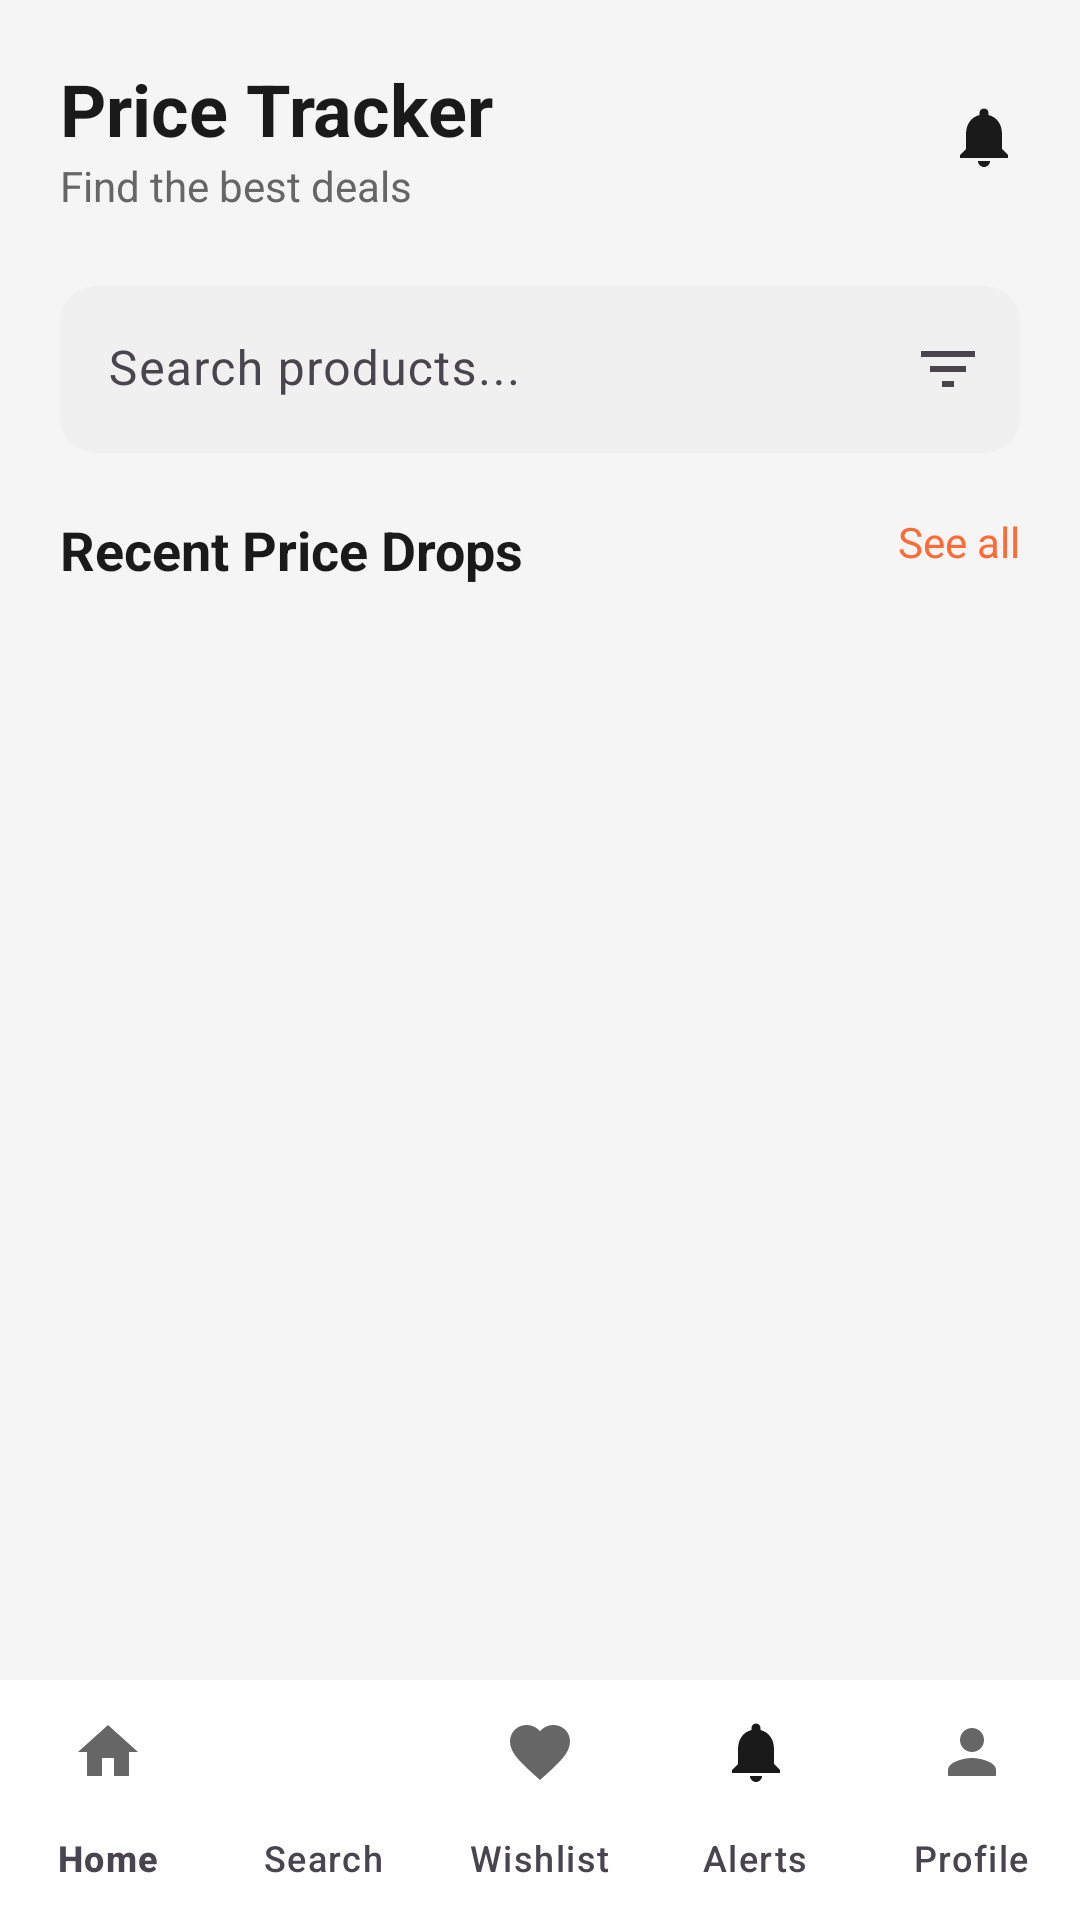

Reconstruct the res/layout file that produces this screen, plus the resources it refers to.
<!-- AndroidManifest.xml: application theme Theme.AmazonPriceTracker -->
<!-- res/layout/activity_main.xml -->
<?xml version="1.0" encoding="utf-8"?>
<RelativeLayout xmlns:android="http://schemas.android.com/apk/res/android"
    xmlns:app="http://schemas.android.com/apk/res-auto"
    android:id="@+id/main"
    android:layout_width="match_parent"
    android:layout_height="match_parent"
    android:background="@color/background_color">

    <include
        android:id="@+id/home_include"
        layout="@layout/home_layout"
        android:layout_width="match_parent"
        android:layout_height="match_parent"
        android:layout_above="@id/bottomNavigation" />

    <com.google.android.material.bottomnavigation.BottomNavigationView
        android:id="@+id/bottomNavigation"
        android:layout_width="match_parent"
        android:layout_height="wrap_content"
        android:layout_alignParentBottom="true"
        android:background="@color/white"
        app:menu= "@menu/bottom_navigation_menu"
        app:itemIconTint="@color/bottom_nav_color"
        app:itemTextColor="@color/bottom_nav_color"
        app:labelVisibilityMode="labeled" />

</RelativeLayout>
<!-- res/layout/home_layout.xml (included above) -->
<?xml version="1.0" encoding="utf-8"?>
<LinearLayout xmlns:android="http://schemas.android.com/apk/res/android"
    xmlns:app="http://schemas.android.com/apk/res-auto"
    android:id="@+id/home_include"
    android:layout_width="match_parent"
    android:layout_height="match_parent"
    android:orientation="vertical">

    
    <LinearLayout
        android:layout_width="match_parent"
        android:layout_height="wrap_content"
        android:orientation="vertical"
        android:padding="20dp">

        <RelativeLayout
            android:layout_width="match_parent"
            android:layout_height="wrap_content"
            android:layout_marginBottom="8dp">

            <LinearLayout
                android:layout_width="wrap_content"
                android:layout_height="wrap_content"
                android:orientation="vertical">

                <TextView
                    android:layout_width="wrap_content"
                    android:layout_height="wrap_content"
                    android:text="Price Tracker"
                    android:textColor="@color/text_primary"
                    android:textSize="24sp"
                    android:textStyle="bold" />

                <TextView
                    android:layout_width="wrap_content"
                    android:layout_height="wrap_content"
                    android:text="Find the best deals"
                    android:textColor="@color/text_secondary"
                    android:textSize="14sp" />
            </LinearLayout>

            <ImageView
                android:id="@+id/notificationsIcon"
                android:layout_width="24dp"
                android:layout_height="24dp"
                android:layout_alignParentEnd="true"
                android:layout_centerVertical="true"
                android:src="@drawable/ic_notifications"
                android:contentDescription="@string/notifications" />
        </RelativeLayout>

        
        <com.google.android.material.textfield.TextInputLayout
            android:layout_width="match_parent"
            android:layout_height="wrap_content"
            android:layout_marginTop="16dp"
            app:boxBackgroundMode="filled"
            app:boxBackgroundColor="@color/search_background"
            app:boxCornerRadiusBottomEnd="12dp"
            app:boxCornerRadiusBottomStart="12dp"
            app:boxCornerRadiusTopEnd="12dp"
            app:boxCornerRadiusTopStart="12dp"
            app:boxStrokeWidth="0dp"
            app:boxStrokeWidthFocused="0dp"
            app:startIconDrawable="@drawable/ic_search"
            app:endIconMode="custom"
            app:endIconDrawable="@drawable/ic_filter">

            <com.google.android.material.textfield.TextInputEditText
                android:id="@+id/searchEditText"
                android:layout_width="match_parent"
                android:layout_height="wrap_content"
                android:hint="Search products..."
                android:textColorHint="@color/text_hint"
                android:textSize="16sp"
                android:inputType="text" />
        </com.google.android.material.textfield.TextInputLayout>
    </LinearLayout>

    
    <LinearLayout
        android:layout_width="match_parent"
        android:layout_height="0dp"
        android:layout_weight="1"
        android:orientation="vertical"
        android:paddingHorizontal="20dp">

        <RelativeLayout
            android:layout_width="match_parent"
            android:layout_height="wrap_content"
            android:layout_marginBottom="16dp">

            <TextView
                android:layout_width="wrap_content"
                android:layout_height="wrap_content"
                android:text="Recent Price Drops"
                android:textColor="@color/text_primary"
                android:textSize="18sp"
                android:textStyle="bold" />

            <TextView
                android:id="@+id/seeAll"
                android:layout_width="wrap_content"
                android:layout_height="wrap_content"
                android:layout_alignParentEnd="true"
                android:text="See all"
                android:textColor="@color/accent_color"
                android:textSize="14sp" />
        </RelativeLayout>

        <androidx.recyclerview.widget.RecyclerView
            android:id="@+id/recyclerView"
            android:layout_width="match_parent"
            android:layout_height="match_parent"
            android:clipToPadding="false" />
    </LinearLayout>
</LinearLayout>
<!-- resources referenced by this layout -->
<resources>
  <color name="accent_color">#FF6B35</color>
  <color name="background_color">#F5F5F5</color>
  <color name="search_background">#F0F0F0</color>
  <color name="text_hint">#999999</color>
  <color name="text_primary">#1A1A1A</color>
  <color name="text_secondary">#666666</color>
  <color name="white">#FFFFFF</color>
  <!-- drawable ic_filter (drawable) -->
  <vector xmlns:android="http://schemas.android.com/apk/res/android"
      android:width="24dp"
      android:height="24dp"
      android:viewportWidth="24"
      android:viewportHeight="24">
      <path
          android:fillColor="@color/text_secondary"
          android:pathData="M10,18h4v-2h-4v2zM3,6v2h18L21,6L3,6zM6,13h12v-2L6,11v2z"/>
  </vector>
  <!-- drawable ic_notifications (drawable) -->
  <vector xmlns:android="http://schemas.android.com/apk/res/android"
      android:width="24dp"
      android:height="24dp"
      android:viewportWidth="24"
      android:viewportHeight="24">
      <path
          android:fillColor="@color/text_primary"
          android:pathData="M12,22c1.1,0 2,-0.9 2,-2h-4c0,1.1 0.89,2 2,2zM18,16v-5c0,-3.07 -1.64,-5.64 -4.5,-6.32V4c0,-0.83 -0.67,-1.5 -1.5,-1.5s-1.5,0.67 -1.5,1.5v0.68C7.63,5.36 6,7.92 6,11v5l-2,2v1h16v-1l-2,-2z"/>
  </vector>
  <string name="notifications">Notifications</string>
  <style name="Theme.AmazonPriceTracker" parent="Base.Theme.AmazonPriceTracker" />
  <style name="Base.Theme.AmazonPriceTracker" parent="Theme.Material3.DayNight.NoActionBar">
          
          
      </style>
</resources>
